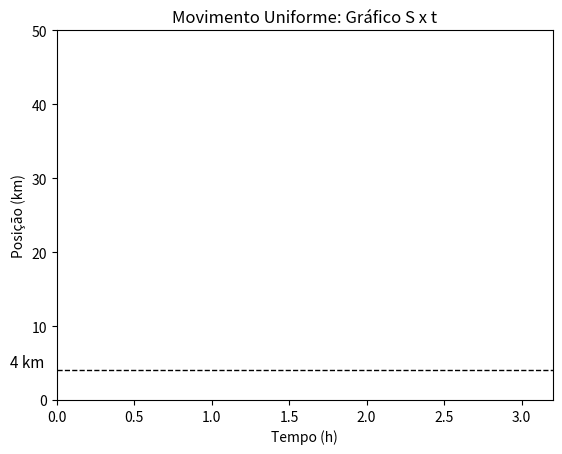

This figure's Python source:
import numpy as np
import matplotlib.pyplot as plt
from matplotlib.animation import FuncAnimation

# Dados do problema
S0 = 4       # posição inicial (km)
v = 15       # velocidade (km/h)
t = np.linspace(0, 3, 100)  # tempo de 0 a 3 horas

# Equação horária da posição
S = S0 + v * t

# Criação da figura
fig, ax = plt.subplots()
ax.set_xlim(0, 3.2)
ax.set_ylim(0, 50)
ax.set_xlabel("Tempo (h)")
ax.set_ylabel("Posição (km)")
ax.set_title("Movimento Uniforme: Gráfico S x t")

# Linha da posição e ponto animado
(line,) = ax.plot([], [], 'b-', lw=2)
(point,) = ax.plot([], [], 'ro')

# Linha pontilhada fixa em S0 = 4 km
ax.axhline(y=S0, color='black', linestyle='--', linewidth=1)
ax.text(-0.3, S0 + 0.5, '4 km', color='black', fontsize=11)

# Linhas pontilhadas móveis (vertical e horizontal)
(vertical_line,) = ax.plot([], [], 'k--', lw=1)
(horizontal_line,) = ax.plot([], [], 'k--', lw=1)

# Texto da equação
text_eq = ax.text(0.1, 45, '', fontsize=12, color='black')

# Função de inicialização
def init():
    line.set_data([], [])
    point.set_data([], [])
    vertical_line.set_data([], [])
    horizontal_line.set_data([], [])
    text_eq.set_text('')
    return line, point, vertical_line, horizontal_line, text_eq

# Função de atualização
def update(frame):
    # Atualiza linha principal
    line.set_data(t[:frame], S[:frame])
    
    # Atualiza ponto
    x = t[frame-1]
    y = S[frame-1]
    point.set_data([x], [y])
    
    # Linhas pontilhadas móveis
    vertical_line.set_data([x, x], [0, y])
    horizontal_line.set_data([0, x], [y, y])
    
    # Atualiza texto da equação
    text_eq.set_text(f"S = {S0} + {v}·t = {y:.1f} km")
    
    return line, point, vertical_line, horizontal_line, text_eq

# Criando a animação
ani = FuncAnimation(fig, update, frames=len(t), init_func=init, interval=150, blit=True)

plt.show()
